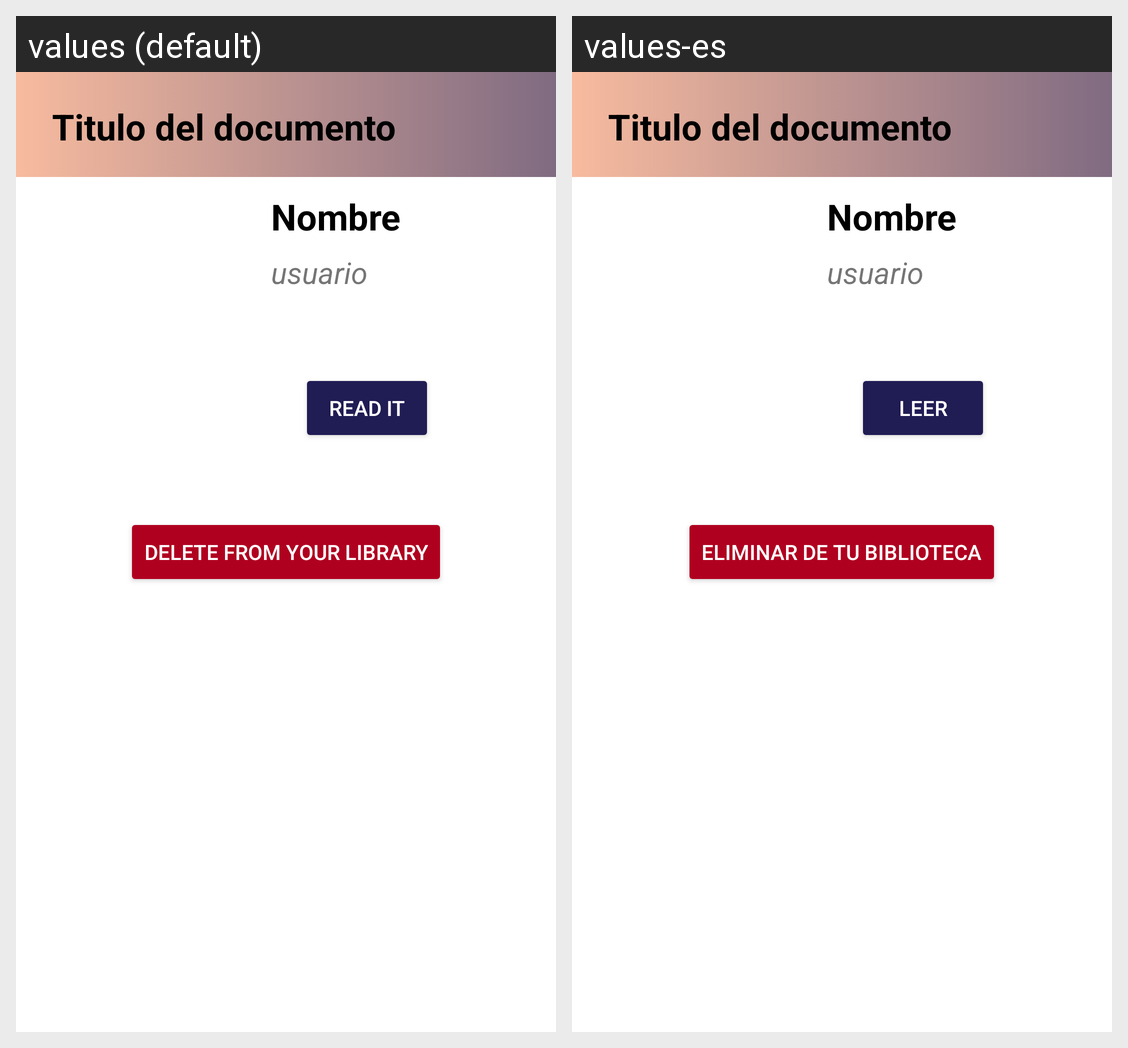

The Android screen above is rendered under two locales of the same app. Produce the string resources it draws, with the default and per-locale values.
Android screen res/layout/fragment_document_page.xml rendered under 2 locales, left to right: values (default), values-es. Device: Nexus 5 (rendered at 1080×1920; each locale shown at half size, 540×960, under a caption strip naming it); theme Theme.Itreader.
Strings drawn on this screen, with the default value and each locale's value (text and hints the layout hard-codes, and strings that could not be matched under every locale, appear in the picture but are not listed):

book_page_read
  values: Read it
  values-es: Leer

book_page_delete
  values: Delete from your library
  values-es: Eliminar de tu biblioteca
